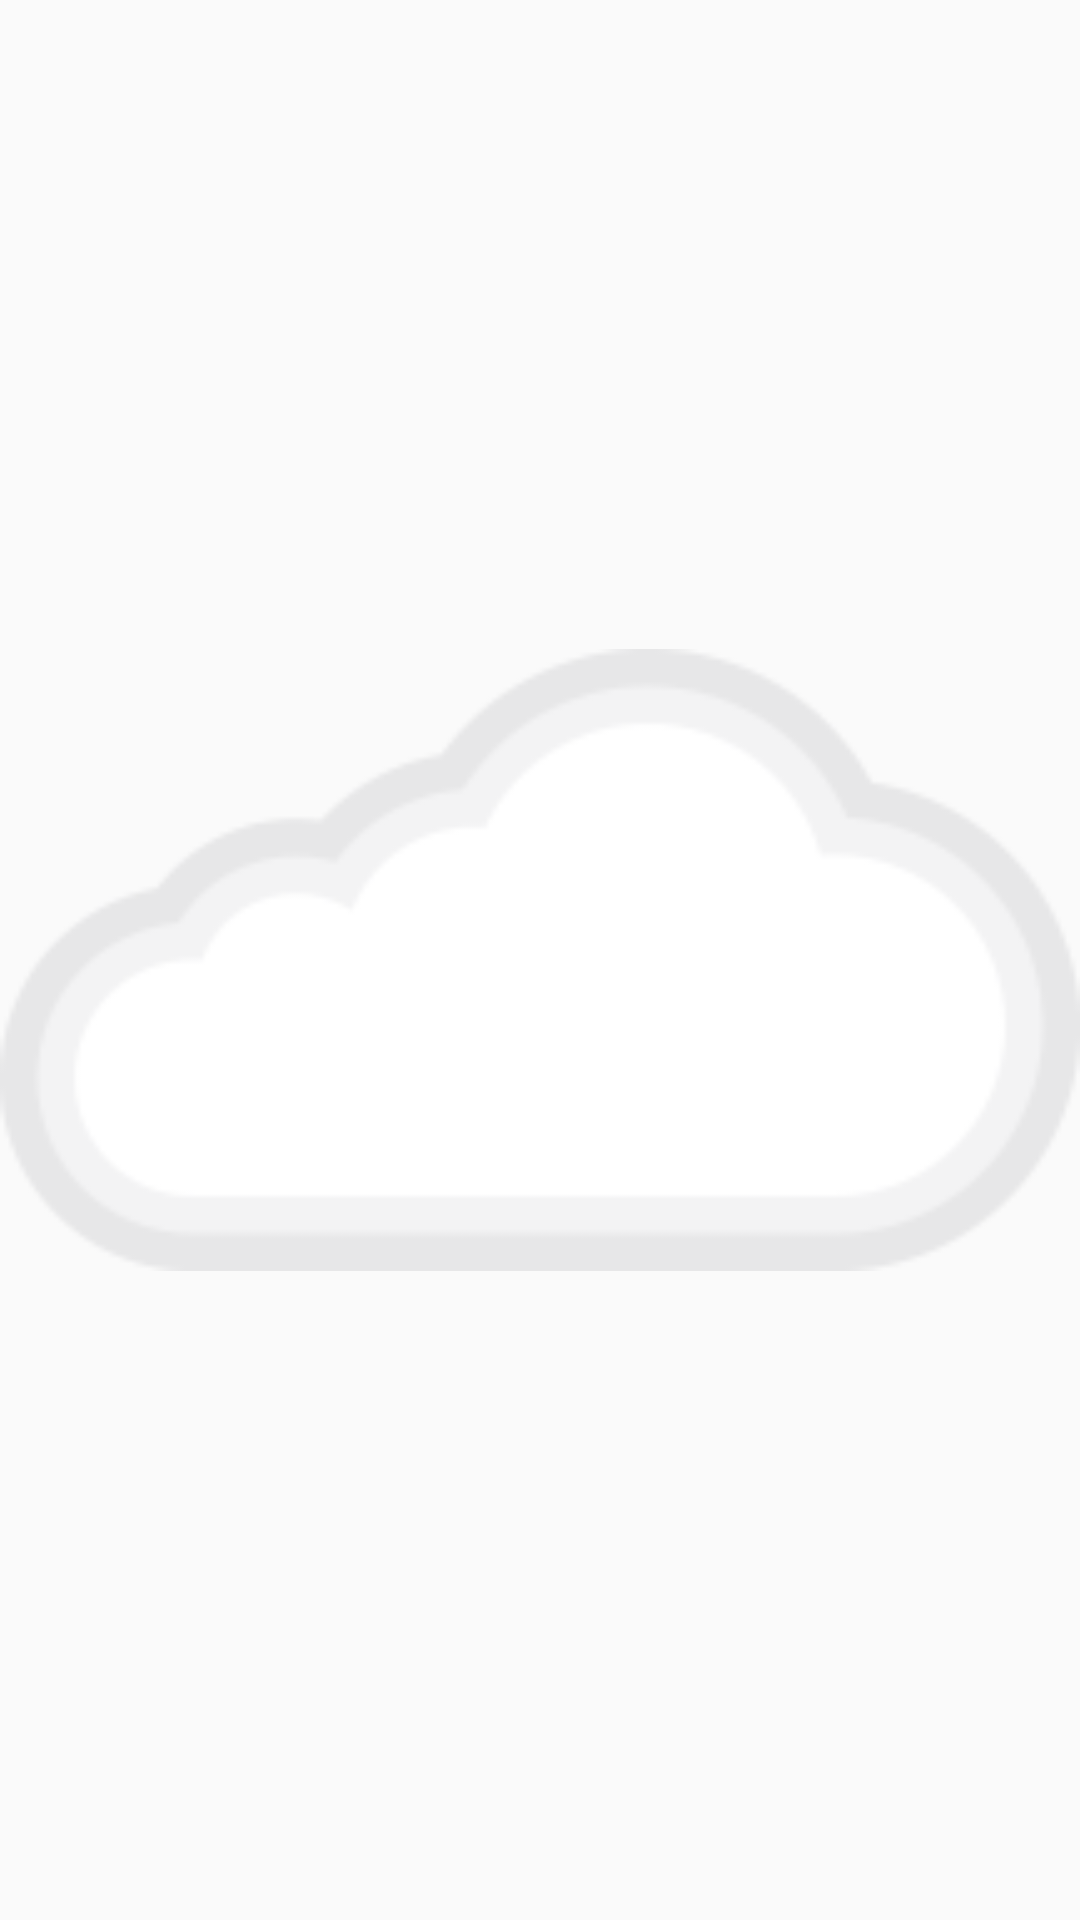

Android layout source for this screen:
<!-- AndroidManifest.xml: application theme Theme.CloudFive -->
<!-- res/layout/cloud2.xml -->
<?xml version="1.0" encoding="utf-8"?>
<ImageView
    xmlns:android="http://schemas.android.com/apk/res/android"
    xmlns:tools="http://schemas.android.com/tools"
    android:layout_width="wrap_content"
    android:layout_height="wrap_content"
    android:src="@drawable/cloud2"
    tools:ignore="ContentDescription" />
<!-- resources referenced by this layout -->
<resources>
  <!-- drawable cloud2: png bitmap (drawable, 4557 bytes) -->
  <style name="Theme.CloudFive" parent="Base.Theme.CloudFive">
      </style>
  <style name="Base.Theme.CloudFive" parent="@style/Theme.AppCompat.Light.NoActionBar">
          <item name="android:colorPrimary">@color/colorPrimary</item>
          <item name="colorPrimary">@color/colorPrimary</item>
          <item name="colorPrimaryDark">@color/colorPrimaryDark</item>
          <item name="colorAccent">@color/colorAccent</item>
      </style>
  <color name="colorPrimary">#5faee0</color>
  <color name="colorPrimaryDark">#4986AD</color>
  <color name="colorAccent">#58585a</color>
</resources>
